Run: headless pygame with SDL's dummy video driver; simulated clock (each Clock.tick advances the game by its frame time, no real sleeping); random seed 0; keys injected as events and as key.get_pressed() state; mouse plan: one left click at the window centre at the start of phase 2, then a move to the lower-right quarter at the start of phase 3.
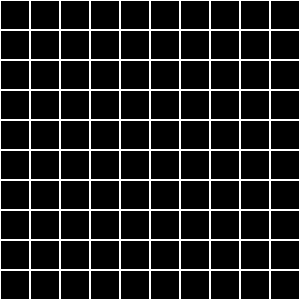
Frame 1 of 4 · flips 1–60 · no input
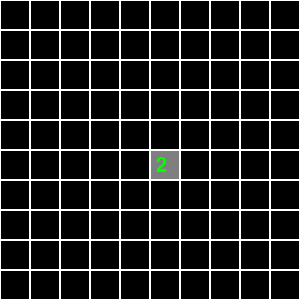
Frame 2 of 4 · flips 61–180 · clicked the window centre · tapped SPACE, RETURN · held RIGHT (→), D
Frame 3 of 4 · flips 181–300 · moved the mouse to the lower-right quarter · held DOWN (↓), S · screen unchanged from frame 2, image omitted
Frame 4 of 4 · flips 301–420 · held LEFT (←), A, UP (↑), W · screen unchanged from frame 3, image omitted

The pygame program that drew these frames:

import pygame
from random import randint


class Board:
    def __init__(self, width, height):
        self.width = width
        self.height = height
        self.board = [[-1] * height for _ in range(width)]
        self.left = 10
        self.top = 10
        self.cell_size = 30

    def get_cell(self, mouse_pos):
        for n1, i in zip(range(self.width), range(self.left, self.left + self.width * self.cell_size,
                                                  self.cell_size)):
            for n2, j in zip(range(self.height), range(self.top, self.top + self.height * self.cell_size,
                                                       self.cell_size)):
                if i + self.cell_size > mouse_pos[0] and j + self.cell_size > mouse_pos[1]:
                    return n1, n2
        return None

    def get_click(self, mouse_pos):
        cell = self.get_cell(mouse_pos)
        if cell:
            pass

    def render(self):
        for i in range(self.left, self.left + self.width * self.cell_size, self.cell_size):
            for j in range(self.top, self.top + self.height * self.cell_size, self.cell_size):
                pygame.draw.rect(screen, pygame.Color('white'), [i, j, self.cell_size, self.cell_size], 1)

    def set_view(self, left, top, cell_size):
        self.left = left
        self.top = top
        self.cell_size = cell_size


class Minesweeper(Board):
    def __init__(self, width, height):
        super().__init__(width, height)
        self.COLORS = [
            pygame.Color('blue'),
            pygame.Color('green'),
            pygame.Color('red'),
            pygame.Color('purple'),
            pygame.Color('maroon'),
            pygame.Color('turquoise'),
            pygame.Color('black'),
            pygame.Color('gray')
        ]
        count = 0
        while count < 10:
            x, y = randint(0, width - 1), randint(0, height - 1)
            if self.board[x][y] == -1:
                self.board[x][y] = 10
                count += 1

    def get_click(self, mouse_pos):
        cell = self.get_cell(mouse_pos)
        if cell:
            self.open_cell(cell)

    def open_cell(self, cell):
        x, y = cell
        if self.board[x][y] == -1:
            count = 0
            if x - 1 > -1 and self.board[x - 1][y] == 10:
                count += 1
            if y - 1 > -1 and self.board[x][y - 1] == 10:
                count += 1
            if x + 1 < len(self.board) and self.board[x + 1][y] == 10:
                count += 1
            if y + 1 < len(self.board[x]) and self.board[x][y + 1] == 10:
                count += 1
            if x - 1 > -1 and y - 1 > -1 and self.board[x - 1][y - 1] == 10:
                count += 1
            if x - 1 > -1 and y + 1 < len(self.board[x]) and self.board[x - 1][y + 1] == 10:
                count += 1
            if x + 1 < len(self.board) and y - 1 > -1 and self.board[x + 1][y - 1] == 10:
                count += 1
            if x + 1 < len(self.board) and y + 1 < len(self.board[x]) and self.board[x + 1][y + 1] == 10:
                count += 1
            self.board[x][y] = count
            if count == 0:
                if x - 1 > -1 and self.board[x - 1][y] == -1:
                    self.open_cell((x - 1, y))
                if y - 1 > -1 and self.board[x][y - 1] == -1:
                    self.open_cell((x, y - 1))
                if x + 1 < len(self.board) and self.board[x + 1][y] == -1:
                    self.open_cell((x + 1, y))
                if y + 1 < len(self.board[x]) and self.board[x][y + 1] == -1:
                    self.open_cell((x, y + 1))
                if x - 1 > -1 and y - 1 > -1 and self.board[x - 1][y - 1] == -1:
                    self.open_cell((x - 1, y - 1))
                if x - 1 > -1 and y + 1 < len(self.board[x]) and self.board[x - 1][y + 1] == -1:
                    self.open_cell((x - 1, y + 1))
                if x + 1 < len(self.board) and y - 1 > -1 and self.board[x + 1][y - 1] == -1:
                    self.open_cell((x + 1, y - 1))
                if x + 1 < len(self.board) and y + 1 < len(self.board[x]) and self.board[x + 1][y + 1] == -1:
                    self.open_cell((x + 1, y + 1))

    def render(self):
        for i, width in zip(range(self.width), range(self.left, self.left + self.width * self.cell_size,
                                                     self.cell_size)):
            for j, height in zip(range(self.height), range(self.top, self.top + self.height * self.cell_size,
                                                           self.cell_size)):
                pygame.draw.rect(screen, pygame.Color('white'), [width, height, self.cell_size, self.cell_size], 1)
                if self.board[i][j] != -1 and self.board[i][j] != 10:
                    pygame.draw.rect(screen, pygame.Color('gray50'),
                                     (width + 1, height + 1, self.cell_size - 2, self.cell_size - 2))
                    if self.board[i][j] != 0:
                        font = pygame.font.Font(None, self.cell_size)
                        text = font.render(str(self.board[i][j]), True, self.COLORS[self.board[i][j] - 1])
                        screen.blit(text, (width + self.cell_size / 5, height + self.cell_size / 5))


if __name__ == '__main__':
    pygame.init()
    size = 300, 300
    screen = pygame.display.set_mode(size)
    pygame.display.set_caption('Сапер')
    running = True

    board = Minesweeper(10, 10)
    board.set_view(0, 0, 30)
    while running:
        for event in pygame.event.get():
            if event.type == pygame.QUIT:
                running = False
            if event.type == pygame.MOUSEBUTTONUP:
                board.get_click(event.pos)
        screen.fill((0, 0, 0))
        board.render()
        pygame.display.flip()
    pygame.quit()
